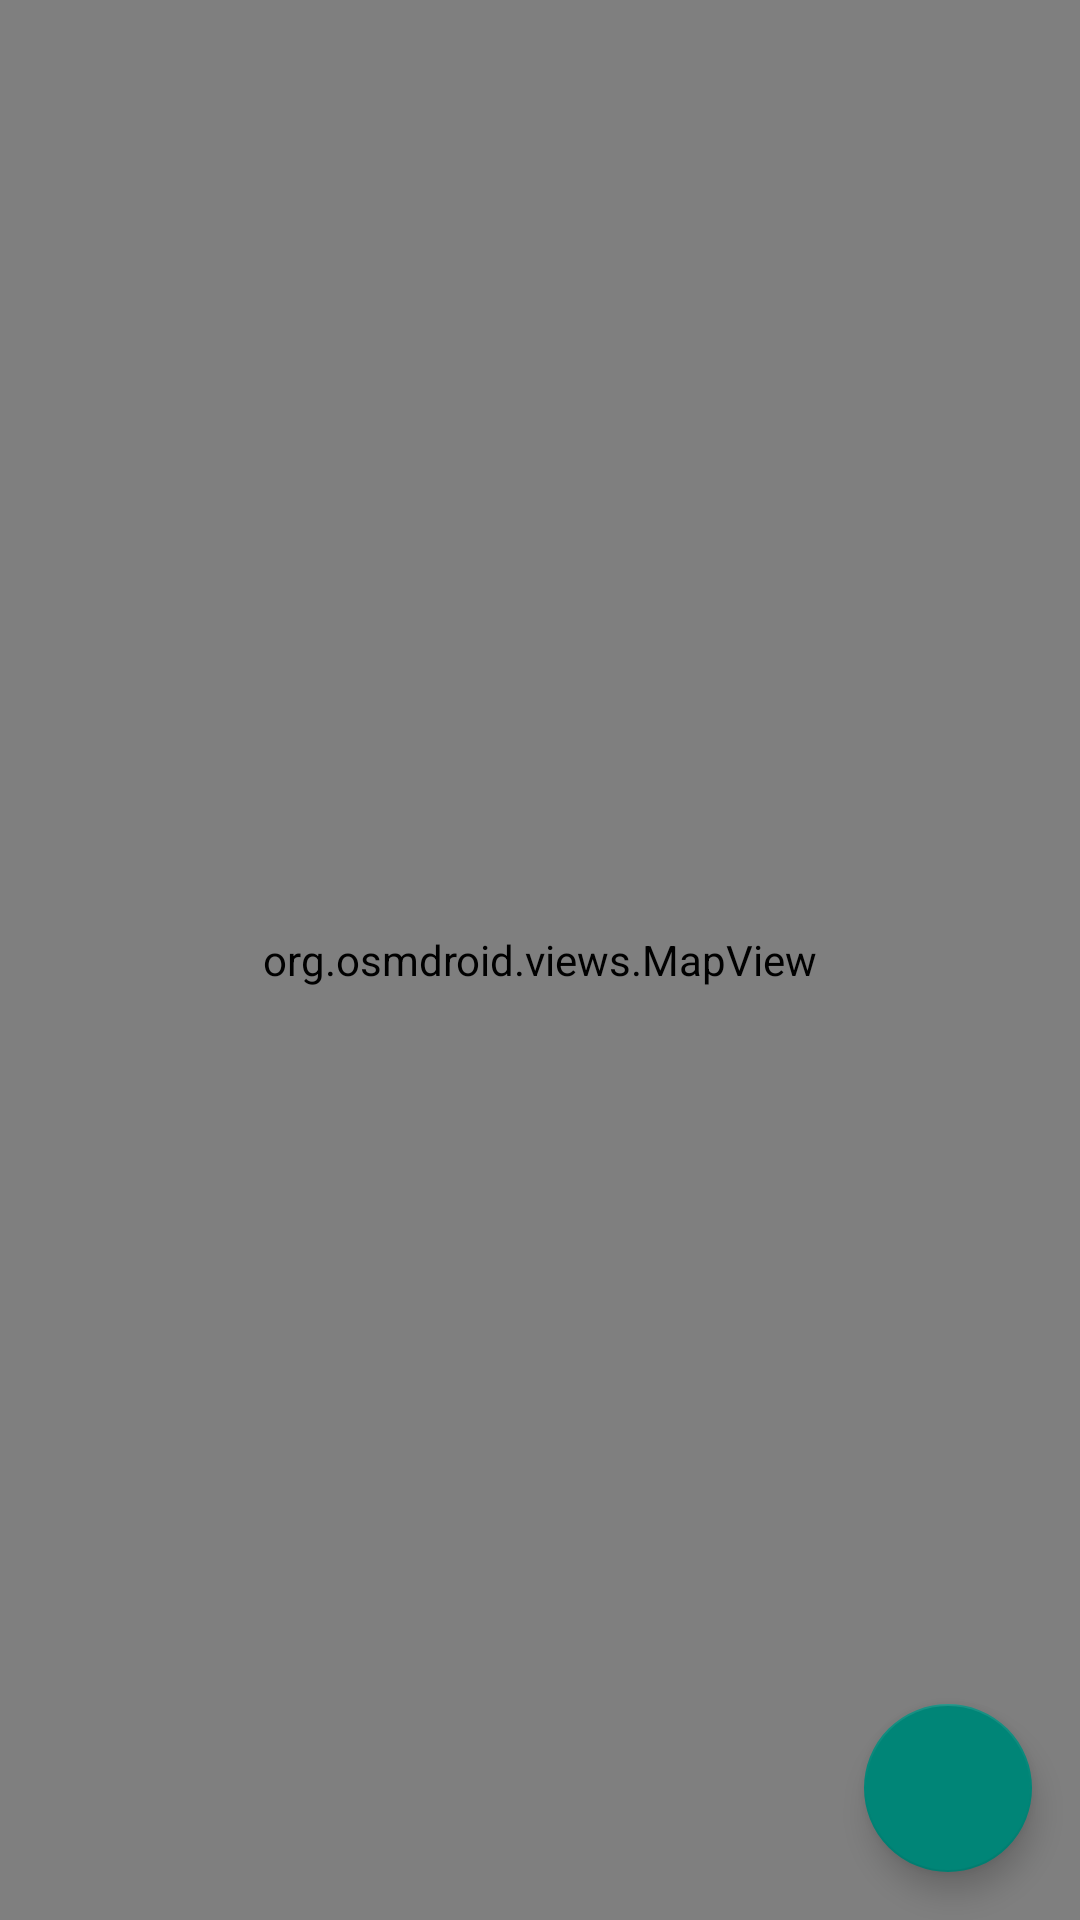

Here is an Android app screen rendered from its layout file. Give the layout XML and the strings, colors and styles it references.
<!-- AndroidManifest.xml: application theme Theme.AppCompat.Light.NoActionBar -->
<!-- res/layout/fragment_follow.xml -->
<?xml version="1.0" encoding="utf-8"?>
<layout xmlns:android="http://schemas.android.com/apk/res/android"
        xmlns:app="http://schemas.android.com/apk/res-auto"
        xmlns:tools="http://schemas.android.com/tools">

    <data>
        <variable
                name="viewmodel"
                type="fr.labard.gpsgpx.tracker.FollowFragmentViewModel"/>
        <variable
                name="modes"
                type="fr.labard.gpsgpx.util.Constants.Service"/>
    </data>

    <androidx.constraintlayout.widget.ConstraintLayout
            android:layout_width="match_parent"
            android:layout_height="match_parent"
            tools:context=".tracker.FollowFragment"
            android:id="@+id/fragment_follow">

        <org.osmdroid.views.MapView
                android:id="@+id/fragment_follow_mapview"
                android:layout_width="match_parent"
                android:layout_height="match_parent"
                app:layout_constraintTop_toTopOf="parent"
                app:layout_constraintEnd_toEndOf="parent"
                app:layout_constraintBottom_toBottomOf="parent"
                app:layout_constraintStart_toStartOf="parent"
                app:layout_constraintHorizontal_bias="1.0"
                app:layout_constraintVertical_bias="1.0">
        </org.osmdroid.views.MapView>

    <com.google.android.material.floatingactionbutton.FloatingActionButton
            android:id="@+id/fragment_follow_fab"
            android:layout_width="wrap_content"
            android:layout_height="wrap_content"
            android:layout_margin="@dimen/fab_margin"
            app:layout_constraintBottom_toBottomOf="parent"
            app:layout_constraintEnd_toEndOf="parent"
            android:src="@{ viewmodel.mode == modes.MODE_FOLLOW ? @drawable/ic_baseline_play_arrow_24 : @drawable/ic_baseline_pause_24}"/>

    </androidx.constraintlayout.widget.ConstraintLayout>
</layout>
<!-- resources referenced by this layout -->
<resources>
  <dimen name="fab_margin">16dp</dimen>
</resources>
